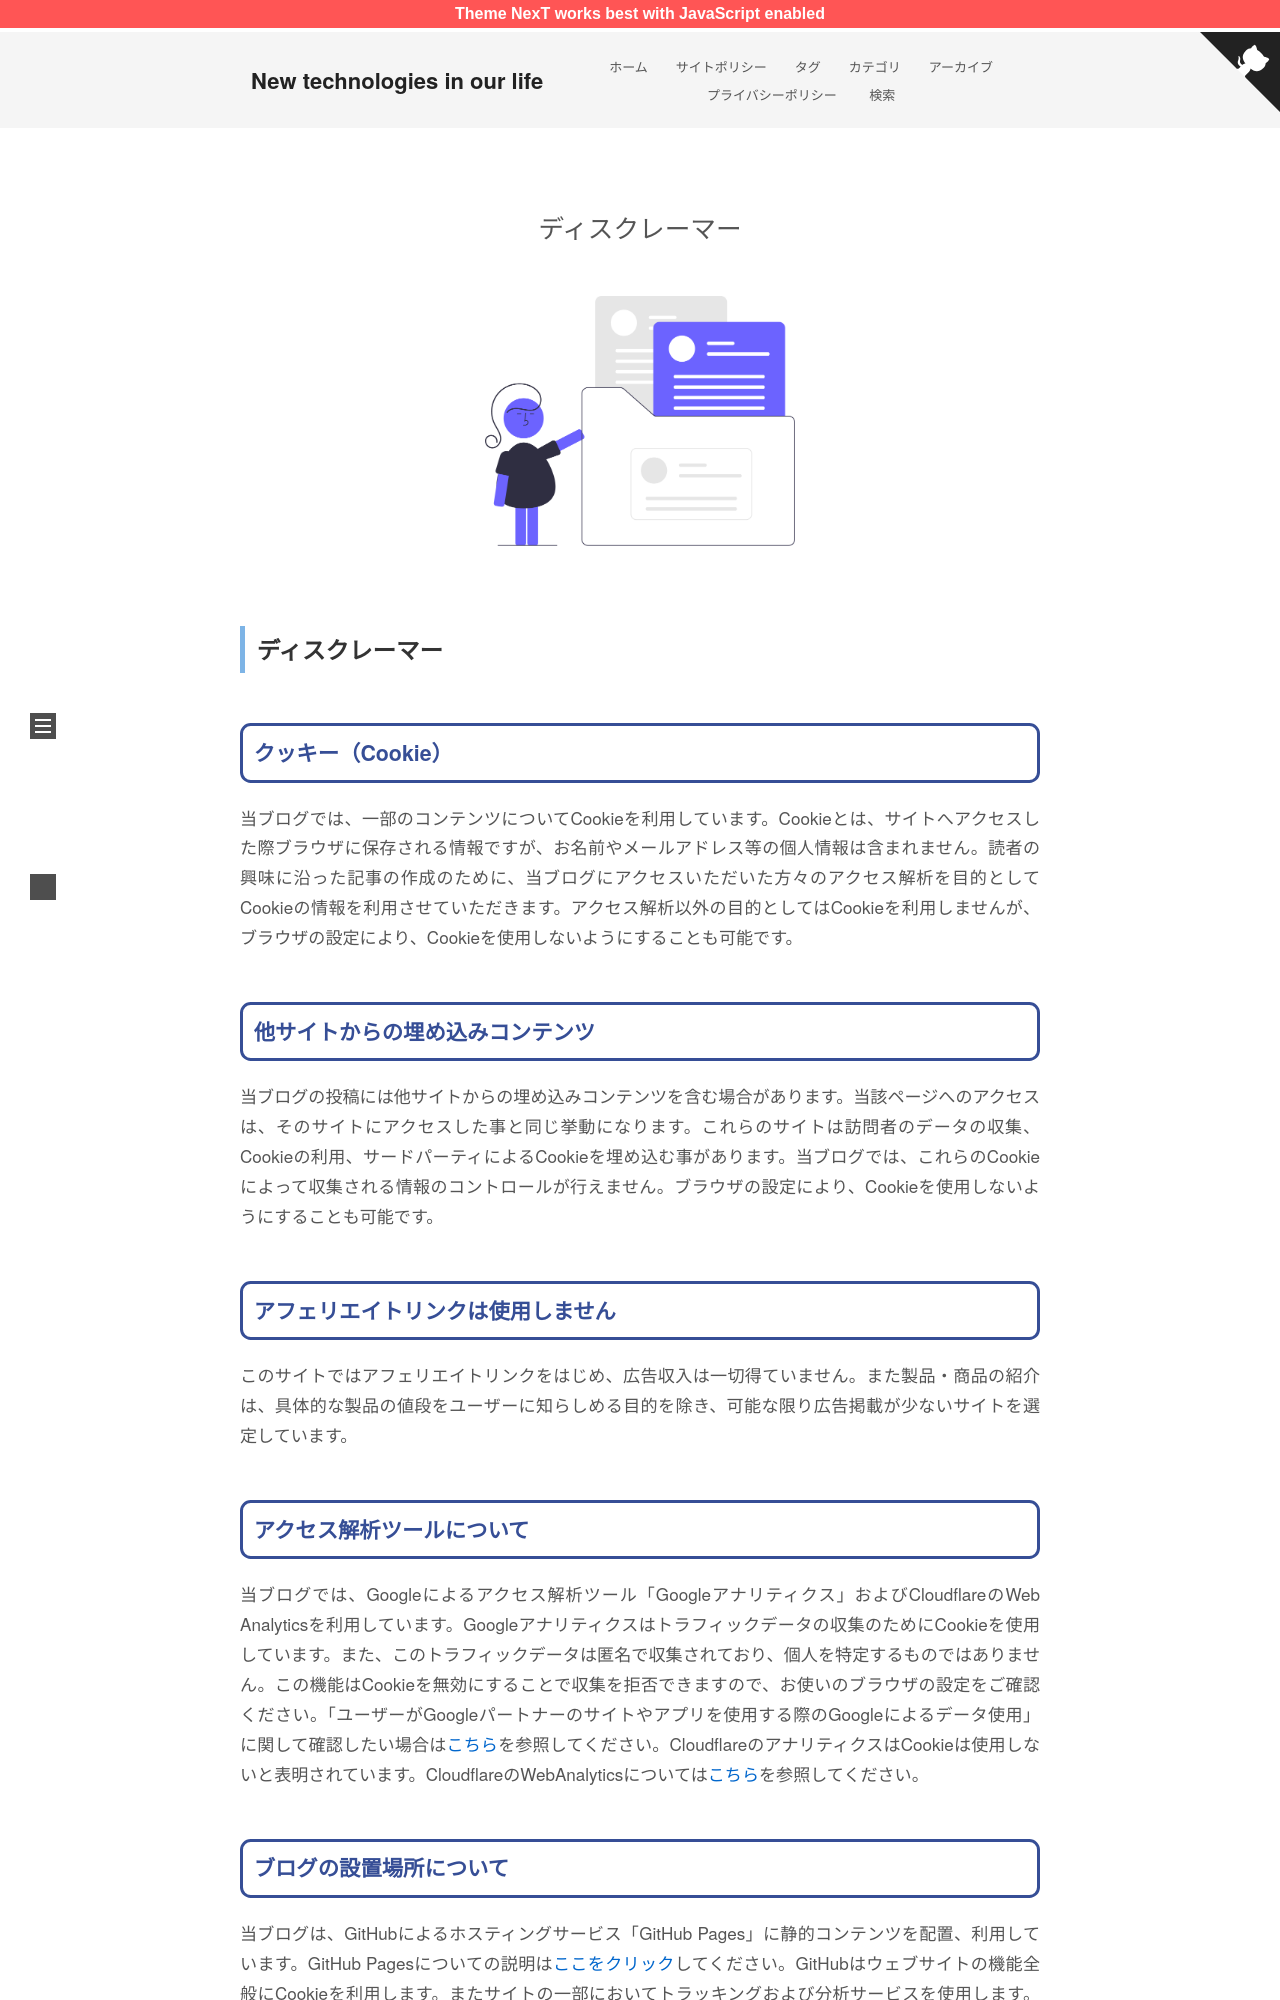

repository: yoshi0808/new-technology · page: disclaimer/index.html · generator: jekyll

---
title: ディスクレーマー
type: "privacy"
comments: false
---
<img src="/new-technology/disclaimer/undraw_Resume_folder_re_e0bi.png" width="400" >


## ディスクレーマー

### クッキー（Cookie）

当ブログでは、一部のコンテンツについてCookieを利用しています。Cookieとは、サイトへアクセスした際ブラウザに保存される情報ですが、お名前やメールアドレス等の個人情報は含まれません。読者の興味に沿った記事の作成のために、当ブログにアクセスいただいた方々のアクセス解析を目的としてCookieの情報を利用させていただきます。アクセス解析以外の目的としてはCookieを利用しませんが、ブラウザの設定により、Cookieを使用しないようにすることも可能です。

### 他サイトからの埋め込みコンテンツ

当ブログの投稿には他サイトからの埋め込みコンテンツを含む場合があります。当該ページへのアクセスは、そのサイトにアクセスした事と同じ挙動になります。これらのサイトは訪問者のデータの収集、Cookieの利用、サードパーティによるCookieを埋め込む事があります。当ブログでは、これらのCookieによって収集される情報のコントロールが行えません。ブラウザの設定により、Cookieを使用しないようにすることも可能です。

### アフェリエイトリンクは使用しません

このサイトではアフェリエイトリンクをはじめ、広告収入は一切得ていません。また製品・商品の紹介は、具体的な製品の値段をユーザーに知らしめる目的を除き、可能な限り広告掲載が少ないサイトを選定しています。

### アクセス解析ツールについて

当ブログでは、Googleによるアクセス解析ツール「Googleアナリティクス」およびCloudflareのWeb Analyticsを利用しています。Googleアナリティクスはトラフィックデータの収集のためにCookieを使用しています。また、このトラフィックデータは匿名で収集されており、個人を特定するものではありません。この機能はCookieを無効にすることで収集を拒否できますので、お使いのブラウザの設定をご確認ください。「ユーザーがGoogleパートナーのサイトやアプリを使用する際のGoogleによるデータ使用」に関して確認したい場合は[こちら](https://policies.google.com/technologies/partner-sites?hl=ja)を参照してください。CloudflareのアナリティクスはCookieは使用しないと表明されています。CloudflareのWebAnalyticsについては[こちら](https://www.cloudflare.com/ja-jp/web-analytics/)を参照してください。
